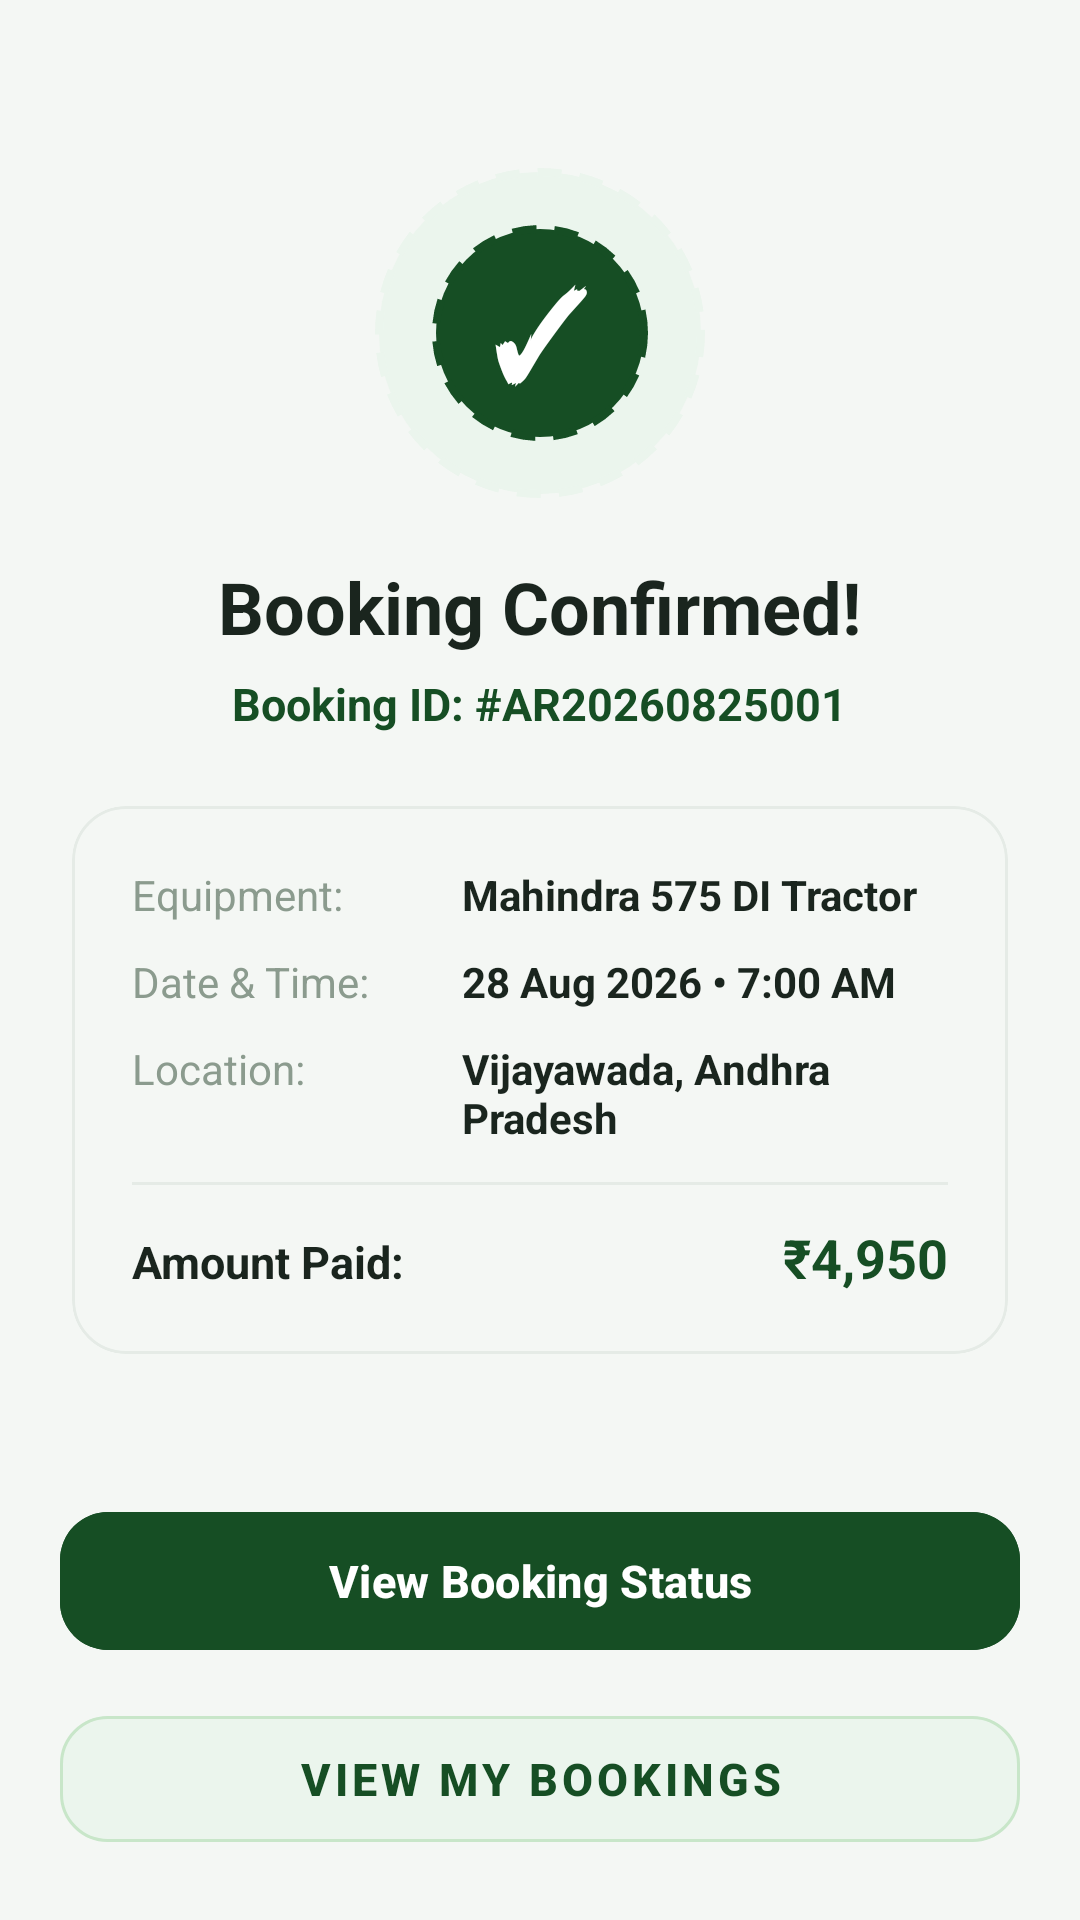

Android layout source for this screen:
<!-- AndroidManifest.xml: application theme Theme.AgriRide -->
<!-- res/layout/activity_booking_success.xml -->
<?xml version="1.0" encoding="utf-8"?>
<androidx.constraintlayout.widget.ConstraintLayout xmlns:android="http://schemas.android.com/apk/res/android"
    xmlns:app="http://schemas.android.com/apk/res-auto"
    android:layout_width="match_parent"
    android:layout_height="match_parent"
    android:background="@color/bg_app">

    <ScrollView
        android:layout_width="match_parent"
        android:layout_height="0dp"
        android:fillViewport="true"
        app:layout_constraintBottom_toTopOf="@+id/layoutSuccessActions"
        app:layout_constraintTop_toTopOf="parent">

        <LinearLayout
            android:layout_width="match_parent"
            android:layout_height="wrap_content"
            android:gravity="center_horizontal"
            android:orientation="vertical"
            android:padding="24dp">

            
            <FrameLayout
                android:layout_width="110dp"
                android:layout_height="110dp"
                android:layout_marginTop="32dp"
                android:background="@drawable/bg_dashed_circle"
                android:backgroundTint="#EBF5ED">

                <FrameLayout
                    android:layout_width="72dp"
                    android:layout_height="72dp"
                    android:layout_gravity="center"
                    android:background="@drawable/bg_dashed_circle"
                    android:backgroundTint="@color/primary_green">

                    <TextView
                        android:layout_width="wrap_content"
                        android:layout_height="wrap_content"
                        android:layout_gravity="center"
                        android:text="✓"
                        android:textColor="@color/surface_white"
                        android:textSize="40sp"
                        android:textStyle="bold" />
                </FrameLayout>
            </FrameLayout>

            
            <TextView
                android:id="@+id/tvBookingConfirmed"
                android:layout_width="wrap_content"
                android:layout_height="wrap_content"
                android:layout_marginTop="20dp"
                android:text="Booking Confirmed!"
                android:textColor="@color/text_primary"
                android:textSize="24sp"
                android:textStyle="bold" />

            <TextView
                android:id="@+id/tvBookingId"
                android:layout_width="wrap_content"
                android:layout_height="wrap_content"
                android:layout_marginTop="6dp"
                android:text="Booking ID: #AR20260825001"
                android:textColor="@color/primary_green"
                android:textSize="15sp"
                android:textStyle="bold" />

            
            <com.google.android.material.card.MaterialCardView
                android:layout_width="match_parent"
                android:layout_height="wrap_content"
                android:layout_marginTop="24dp"
                app:cardBackgroundColor="#F4F7F4"
                app:cardCornerRadius="18dp"
                app:cardElevation="0dp"
                app:strokeColor="@color/border_light"
                app:strokeWidth="1dp">

                <LinearLayout
                    android:layout_width="match_parent"
                    android:layout_height="wrap_content"
                    android:orientation="vertical"
                    android:padding="20dp">

                    
                    <LinearLayout
                        android:layout_width="match_parent"
                        android:layout_height="wrap_content"
                        android:orientation="horizontal">

                        <TextView
                            android:layout_width="110dp"
                            android:layout_height="wrap_content"
                            android:text="Equipment:"
                            android:textColor="@color/text_muted"
                            android:textSize="14sp" />

                        <TextView
                            android:id="@+id/tvSuccessEquip"
                            android:layout_width="0dp"
                            android:layout_height="wrap_content"
                            android:layout_weight="1"
                            android:text="Mahindra 575 DI Tractor"
                            android:textColor="@color/text_primary"
                            android:textSize="14sp"
                            android:textStyle="bold" />
                    </LinearLayout>

                    
                    <LinearLayout
                        android:layout_width="match_parent"
                        android:layout_height="wrap_content"
                        android:layout_marginTop="10dp"
                        android:orientation="horizontal">

                        <TextView
                            android:layout_width="110dp"
                            android:layout_height="wrap_content"
                            android:text="Date &amp; Time:"
                            android:textColor="@color/text_muted"
                            android:textSize="14sp" />

                        <TextView
                            android:id="@+id/tvSuccessSlot"
                            android:layout_width="0dp"
                            android:layout_height="wrap_content"
                            android:layout_weight="1"
                            android:text="28 Aug 2026 • 7:00 AM"
                            android:textColor="@color/text_primary"
                            android:textSize="14sp"
                            android:textStyle="bold" />
                    </LinearLayout>

                    
                    <LinearLayout
                        android:layout_width="match_parent"
                        android:layout_height="wrap_content"
                        android:layout_marginTop="10dp"
                        android:orientation="horizontal">

                        <TextView
                            android:layout_width="110dp"
                            android:layout_height="wrap_content"
                            android:text="Location:"
                            android:textColor="@color/text_muted"
                            android:textSize="14sp" />

                        <TextView
                            android:id="@+id/tvSuccessLocation"
                            android:layout_width="0dp"
                            android:layout_height="wrap_content"
                            android:layout_weight="1"
                            android:text="Vijayawada, Andhra Pradesh"
                            android:textColor="@color/text_primary"
                            android:textSize="14sp"
                            android:textStyle="bold" />
                    </LinearLayout>

                    <View
                        android:layout_width="match_parent"
                        android:layout_height="1dp"
                        android:layout_marginVertical="12dp"
                        android:background="@color/border_light" />

                    
                    <LinearLayout
                        android:layout_width="match_parent"
                        android:layout_height="wrap_content"
                        android:orientation="horizontal">

                        <TextView
                            android:layout_width="0dp"
                            android:layout_height="wrap_content"
                            android:layout_weight="1"
                            android:text="Amount Paid:"
                            android:textColor="@color/text_primary"
                            android:textSize="15sp"
                            android:textStyle="bold" />

                        <TextView
                            android:id="@+id/tvSuccessAmount"
                            android:layout_width="wrap_content"
                            android:layout_height="wrap_content"
                            android:text="₹4,950"
                            android:textColor="@color/primary_green"
                            android:textSize="18sp"
                            android:textStyle="bold" />
                    </LinearLayout>
                </LinearLayout>
            </com.google.android.material.card.MaterialCardView>
        </LinearLayout>
    </ScrollView>

    
    <LinearLayout
        android:id="@+id/layoutSuccessActions"
        android:layout_width="match_parent"
        android:layout_height="wrap_content"
        android:orientation="vertical"
        android:padding="20dp"
        app:layout_constraintBottom_toBottomOf="parent">

        <com.google.android.material.button.MaterialButton
            android:id="@+id/btnTrackSuccess"
            android:layout_width="match_parent"
            android:layout_height="54dp"
            android:backgroundTint="@color/primary_green"
            android:text="View Booking Status"
            android:textColor="@color/surface_white"
            android:textSize="15sp"
            android:textStyle="bold"
            app:cornerRadius="16dp" />

        <com.google.android.material.button.MaterialButton
            android:id="@+id/btnGoToBookings"
            style="@style/Widget.MaterialComponents.Button.OutlinedButton"
            android:layout_width="match_parent"
            android:layout_height="54dp"
            android:layout_marginTop="12dp"
            android:backgroundTint="#EBF5ED"
            android:text="View My Bookings"
            android:textColor="@color/primary_green"
            android:textSize="15sp"
            android:textStyle="bold"
            app:cornerRadius="16dp"
            app:strokeColor="#C8E6C9"
            app:strokeWidth="1dp" />
    </LinearLayout>

</androidx.constraintlayout.widget.ConstraintLayout>
<!-- resources referenced by this layout -->
<resources>
  <color name="bg_app">#F4F7F4</color>
  <color name="border_light">#E5EBE6</color>
  <color name="primary_green">#164E24</color>
  <color name="surface_white">#FFFFFF</color>
  <color name="text_muted">#8B9B8E</color>
  <color name="text_primary">#1A251E</color>
  <!-- drawable bg_dashed_circle (drawable) -->
  <?xml version="1.0" encoding="utf-8"?>
  <shape xmlns:android="http://schemas.android.com/apk/res/android"
      android:shape="oval">
      <solid android:color="#EBF5ED" />
      <stroke
          android:width="2.5dp"
          android:color="#164E24"
          android:dashGap="6dp"
          android:dashWidth="8dp" />
  </shape>
  <style name="Theme.AgriRide" parent="Theme.Material3.DayNight.NoActionBar">
          
          <item name="colorPrimary">@color/primary_green</item>
          <item name="colorOnPrimary">@color/surface_white</item>
          <item name="colorPrimaryContainer">@color/secondary_green_soft</item>
          <item name="colorOnPrimaryContainer">@color/primary_green_dark</item>
  
          
          <item name="colorSecondary">@color/secondary_green</item>
          <item name="colorOnSecondary">@color/surface_white</item>
          <item name="colorTertiary">@color/accent_yellow</item>
  
          
          <item name="android:colorBackground">@color/bg_app</item>
          <item name="colorSurface">@color/surface_white</item>
          <item name="colorOnSurface">@color/text_primary</item>
  
          
          <item name="android:statusBarColor">@color/primary_green_dark</item>
          <item name="android:windowLightStatusBar">false</item>
      </style>
  <color name="secondary_green_soft">#EBF5ED</color>
  <color name="primary_green_dark">#0E3316</color>
  <color name="secondary_green">#388E3C</color>
  <color name="accent_yellow">#F39C12</color>
</resources>
